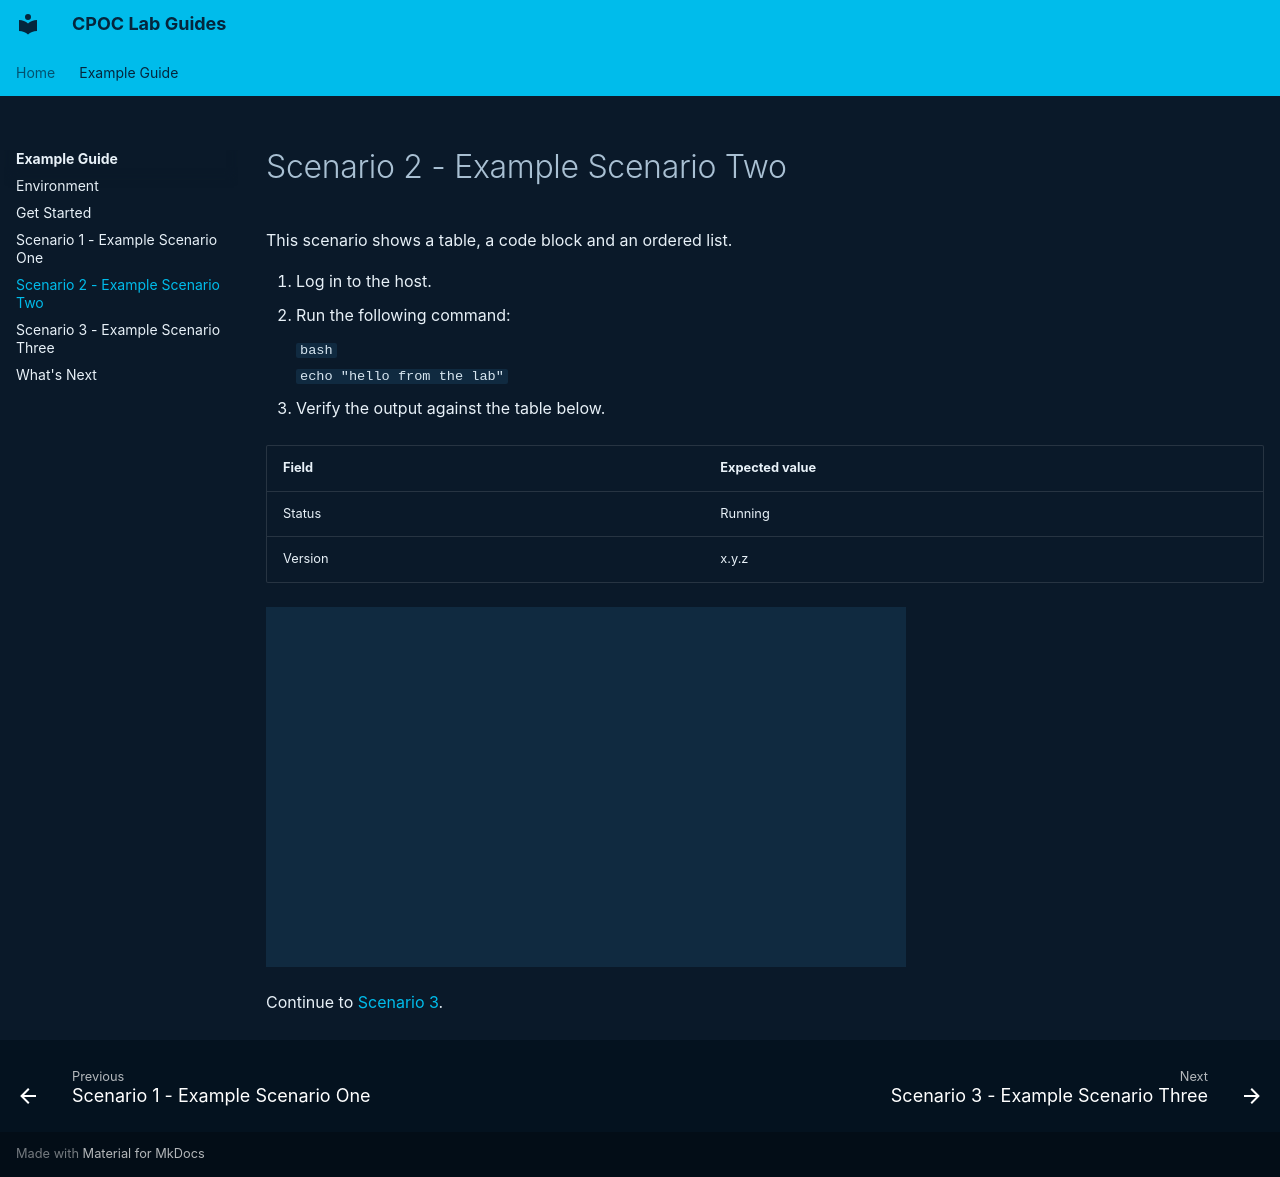

repository: cpoc-labs/CPOC_lab_guides_template · page: example-guide/scenario-2/index.html · generator: mkdocs

# Scenario 2 - Example Scenario Two

This scenario shows a table, a code block and an ordered list.

1. Log in to the host.
2. Run the following command:

    ```bash
    echo "hello from the lab"
    ```

3. Verify the output against the table below.

| Field | Expected value |
|---|---|
| Status | Running |
| Version | x.y.z |

![Screenshot](images/scenario-2-01.png)

Continue to [Scenario 3](scenario-3.md).
